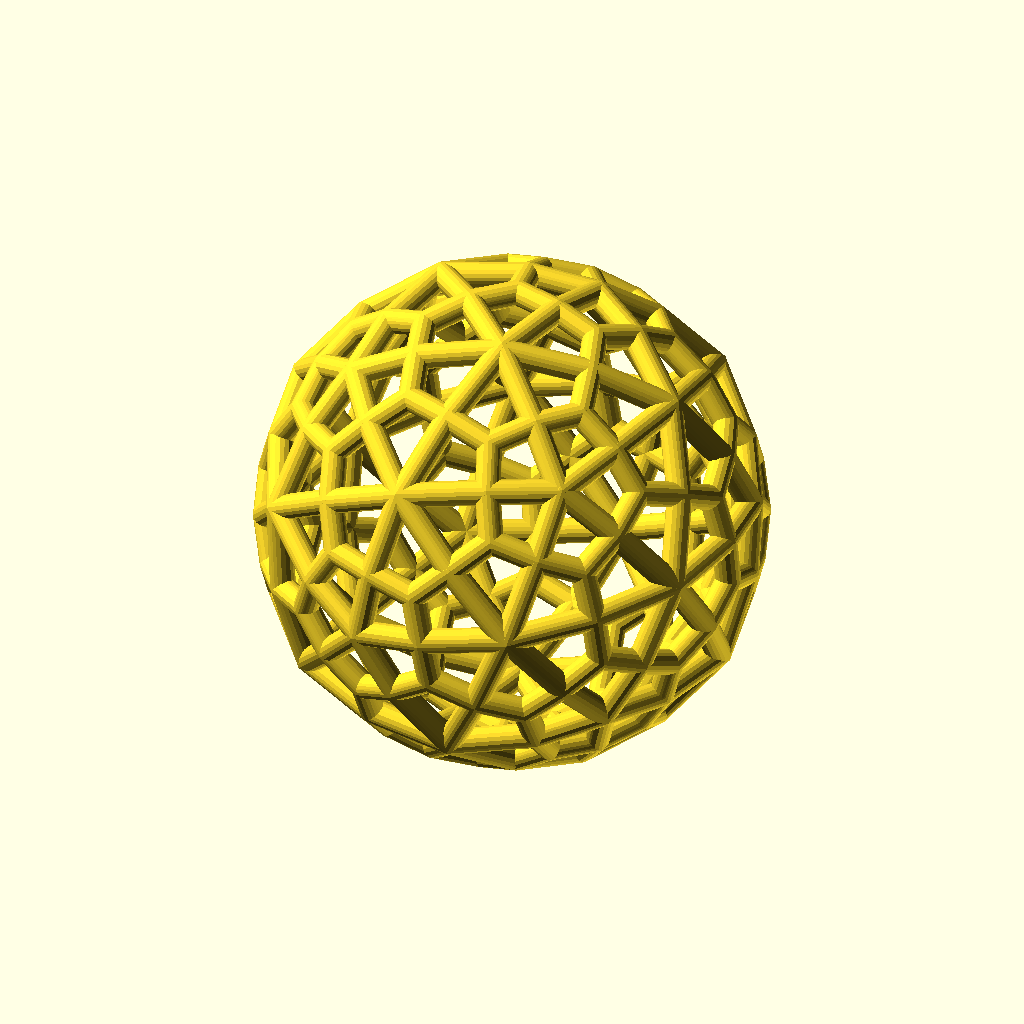
Cell 1: rendered with the file's own defaults.
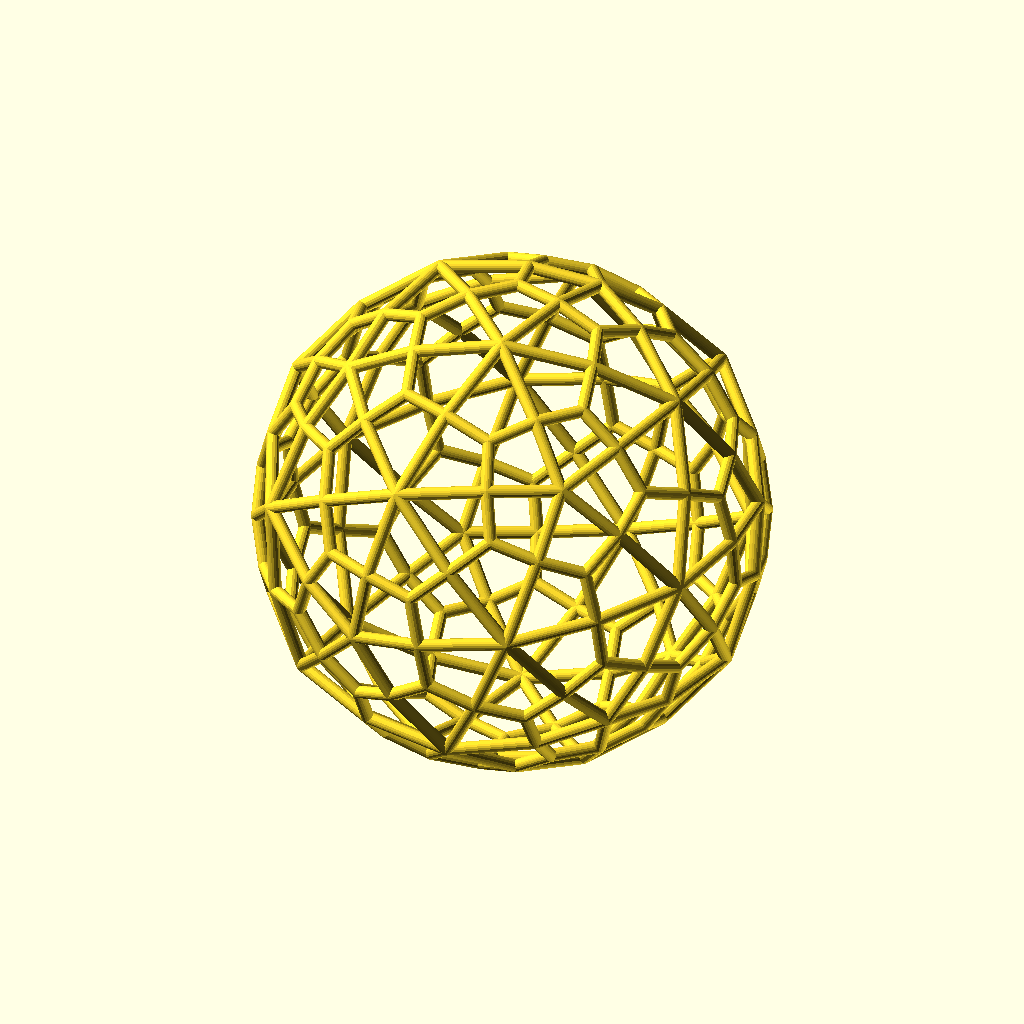
Cell 2: the same model with sh = 80.
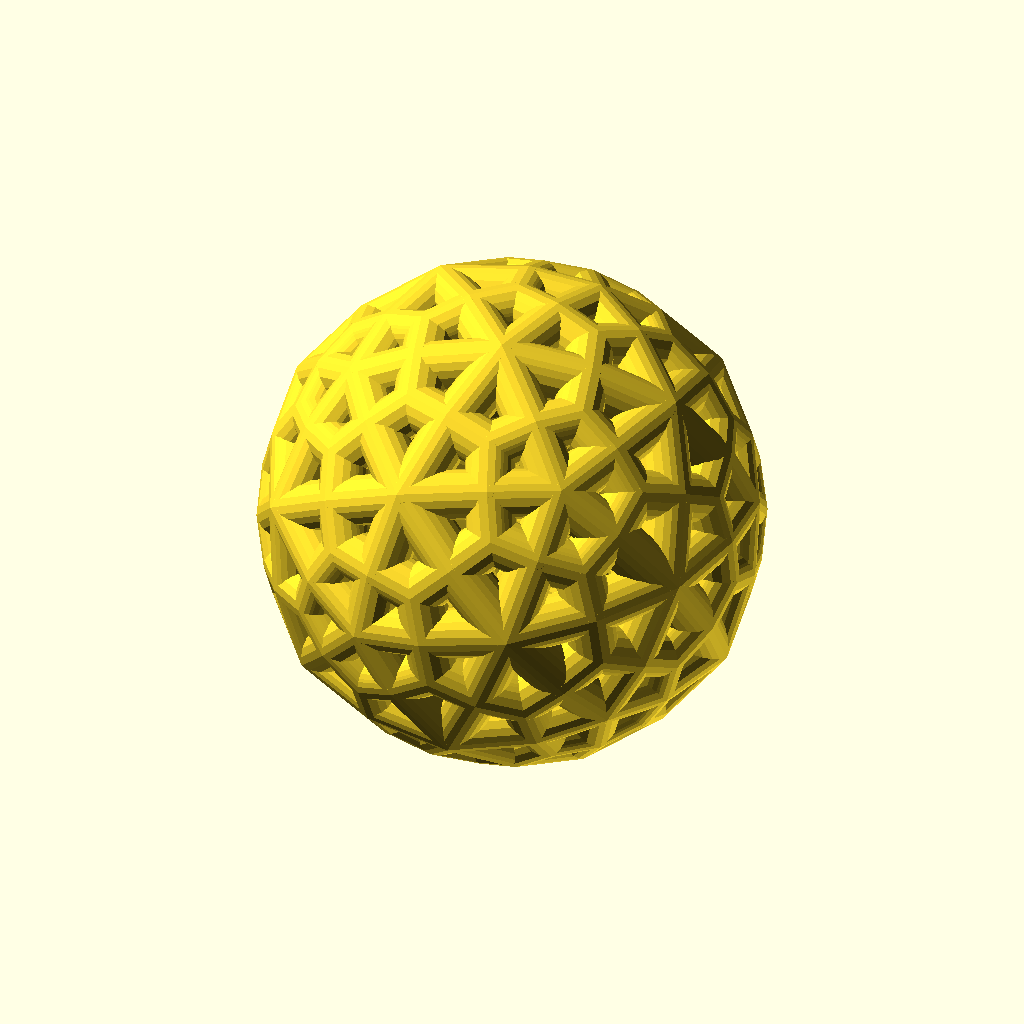
Cell 3 — bw set to 4, the other parameters unchanged.
The same orthographic view direction (rotation 55°, 0°, 25°; colour scheme Cornfield) for every cell, with the view re-fitted per cell, so scale and position can differ between cells.
Source of the model, other/dual_canonical_rectified_dual_canonical_rectified_truncated_icosahedron.scad:
// shape height
sh = 40;
// border width
bw = 2;

include <../polyhedra.scad>;

poly_wire(
  dual_canonical_rectified_dual_canonical_rectified_truncated_icosahedron, 
  fid = 0
);

// Elements of the dual_canonical_rectified_dual_canonical_rectified_truncated_icosahedron array
//    0 - vertices coordinates
//    1 - face descriptions clockwise
//    2 - vertex kinds
//    3 - face kinds
dual_canonical_rectified_dual_canonical_rectified_truncated_icosahedron = [[
  [-4.1092125295654156e-16, 4.1092125291212096e-16, -0.9819260524057613], // 0 A vertex
  [-0.1669429848512634, 0.2982659702610962, -0.9196668860938819], // 1 B vertex
  [-0.4909630262028801, 0.30343183741288565, -0.7943948636157667], // 2 A vertex
  [-0.6495474624211814, 3.717913322162669e-16, -0.7353283787850594], // 3 B vertex
  [0.16694298485126174, -0.298265970261096, -0.9196668860938823], // 4 B vertex
  [0.49096302620288035, -0.303431837412886, -0.7943948636157662], // 5 A vertex
  [0.6495474624211816, 6.373565695136002e-16, -0.7353283787850591], // 6 B vertex
  [-0.49096302620288007, -0.3034318374128854, -0.7943948636157665], // 7 A vertex
  [-0.7527239012426201, -0.2701194236727005, -0.5683853939337973], // 8 B vertex
  [-0.7943948636157664, -0.49096302620288085, -0.30343183741288554], // 9 A vertex
  [-0.5683853939337967, -0.7527239012426209, -0.2701194236727008], // 10 B vertex
  [-0.27011942367270075, 0.5683853939337972, -0.7527239012426203], // 11 B vertex
  [-0.30343183741288565, 0.7943948636157666, -0.49096302620288007], // 12 A vertex
  [-0.5683853939337966, 0.752723901242621, -0.2701194236727006], // 13 B vertex
  [0.49096302620288096, 0.3034318374128848, -0.7943948636157663], // 14 A vertex
  [0.7527239012426206, 0.2701194236727007, -0.5683853939337968], // 15 B vertex
  [0.7943948636157669, 0.49096302620288046, -0.3034318374128851], // 16 A vertex
  [0.5683853939337974, 0.7527239012426203, -0.2701194236727013], // 17 B vertex
  [0.270119423672701, -0.5683853939337979, -0.7527239012426198], // 18 B vertex
  [0.3034318374128856, -0.7943948636157665, -0.49096302620288046], // 19 A vertex
  [0.5683853939337973, -0.7527239012426207, -0.2701194236727003], // 20 B vertex
  [6.639130932433319e-17, 0.7353283787850593, -0.6495474624211813], // 21 B vertex
  [0.303431837412886, 0.7943948636157664, -0.49096302620288007], // 22 A vertex
  [0.2982659702610961, 0.9196668860938826, -0.16694298485126235], // 23 B vertex
  [1.46060880513533e-16, -0.7353283787850596, -0.6495474624211812], // 24 B vertex
  [-0.30343183741288604, -0.7943948636157662, -0.49096302620288085], // 25 A vertex
  [-0.2982659702610965, -0.9196668860938827, -0.16694298485126163], // 26 B vertex
  [0, -0.9819260524057617, 0], // 27 A vertex
  [-0.9196668860938823, -0.16694298485126188, -0.2982659702610967], // 28 B vertex
  [-0.9819260524057615, 8.218425059130828e-16, 4.1092125291212125e-16], // 29 A vertex
  [-0.9196668860938825, -0.16694298485126233, 0.298265970261096], // 30 B vertex
  [-0.919666886093882, 0.16694298485126255, -0.29826597026109664], // 31 B vertex
  [-0.7943948636157662, 0.49096302620288107, -0.3034318374128856], // 32 A vertex
  [-0.7353283787850593, 0.6495474624211816, 7.966957118919988e-17], // 33 B vertex
  [-0.7943948636157667, 0.4909630262028802, 0.3034318374128854], // 34 A vertex
  [0.7943948636157667, -0.49096302620288046, -0.303431837412885], // 35 A vertex
  [0.735328378785059, -0.6495474624211821, -6.506348313784653e-16], // 36 B vertex
  [0.7943948636157656, -0.49096302620288107, 0.3034318374128859], // 37 A vertex
  [0.9196668860938826, -0.16694298485126113, 0.2982659702610966], // 38 B vertex
  [0.9196668860938828, 0.16694298485126208, -0.2982659702610957], // 39 B vertex
  [0.9819260524057617, 2.0546062647827135e-16, -6.163818793681819e-16], // 40 A vertex
  [0.9196668860938827, 0.16694298485126124, 0.29826597026109664], // 41 B vertex
  [-0.2982659702610955, -0.919666886093883, 0.16694298485126138], // 42 B vertex
  [-0.3034318374128859, -0.7943948636157664, 0.49096302620288046], // 43 A vertex
  [-1.991739279730004e-16, -0.7353283787850599, 0.649547462421181], // 44 B vertex
  [-2.0546062645606095e-16, 0.9819260524057615, -2.054606264782709e-16], // 45 A vertex
  [0.29826597026109547, 0.9196668860938825, 0.16694298485126216], // 46 B vertex
  [0.30343183741288576, 0.7943948636157661, 0.49096302620288135], // 47 A vertex
  [4.78017427135199e-16, 0.7353283787850596, 0.6495474624211811], // 48 B vertex
  [-0.5683853939337977, -0.75272390124262, 0.27011942367270136], // 49 B vertex
  [-0.7943948636157662, -0.4909630262028814, 0.3034318374128855], // 50 A vertex
  [-0.49096302620288035, -0.3034318374128855, 0.7943948636157667], // 51 A vertex
  [-0.568385393933797, 0.7527239012426203, 0.2701194236727007], // 52 B vertex
  [-0.303431837412885, 0.7943948636157668, 0.4909630262028801], // 53 A vertex
  [-0.270119423672701, 0.5683853939337962, 0.7527239012426208], // 54 B vertex
  [0.5683853939337975, 0.7527239012426196, 0.2701194236727016], // 55 B vertex
  [0.7943948636157666, 0.4909630262028799, 0.3034318374128861], // 56 A vertex
  [0.490963026202881, 0.30343183741288515, 0.7943948636157667], // 57 A vertex
  [0.5683853939337967, -0.7527239012426208, 0.270119423672701], // 58 B vertex
  [0.30343183741288554, -0.7943948636157667, 0.49096302620288007], // 59 A vertex
  [0.27011942367270037, -0.5683853939337977, 0.75272390124262], // 60 B vertex
  [-0.6495474624211809, 2.9212176102706646e-16, 0.7353283787850599], // 61 B vertex
  [-0.49096302620288024, 0.3034318374128854, 0.7943948636157667], // 62 A vertex
  [-0.16694298485126205, 0.29826597026109597, 0.9196668860938827], // 63 B vertex
  [0.6495474624211813, 8.763652830812002e-16, 0.7353283787850597], // 64 B vertex
  [0.4909630262028805, -0.3034318374128854, 0.7943948636157666], // 65 A vertex
  [0.16694298485126194, -0.29826597026109547, 0.9196668860938827], // 66 B vertex
  [0, 0, 0.9819260524057616], // 67 A vertex
  [-0.16694298485126316, -0.2982659702610956, -0.9196668860938823], // 68 B vertex
  [-0.27011942367270175, -0.5683853939337974, -0.7527239012426198], // 69 B vertex
  [0.1669429848512622, 0.29826597026109564, -0.9196668860938823], // 70 B vertex
  [0.2701194236727001, 0.5683853939337974, -0.7527239012426201], // 71 B vertex
  [-0.7527239012426202, 0.2701194236727012, -0.5683853939337971], // 72 B vertex
  [0.7527239012426203, -0.27011942367270064, -0.5683853939337973], // 73 B vertex
  [0.9196668860938828, -0.16694298485126208, -0.2982659702610958], // 74 B vertex
  [-0.7353283787850595, -0.6495474624211814, -1.593391423783996e-16], // 75 B vertex
  [-0.29826597026109614, 0.9196668860938828, -0.1669429848512618], // 76 B vertex
  [-0.2982659702610957, 0.9196668860938827, 0.16694298485126202], // 77 B vertex
  [0.29826597026109597, -0.9196668860938828, -0.16694298485126186], // 78 B vertex
  [0.29826597026109586, -0.9196668860938828, 0.16694298485126138], // 79 B vertex
  [0.7353283787850601, 0.6495474624211806, -8.232522356217314e-16], // 80 B vertex
  [-0.9196668860938825, 0.16694298485126258, 0.2982659702610958], // 81 B vertex
  [-0.7527239012426201, 0.27011942367270136, 0.5683853939337972], // 82 B vertex
  [-0.7527239012426201, -0.27011942367270136, 0.5683853939337972], // 83 B vertex
  [0.7527239012426199, -0.2701194236727006, 0.568385393933798], // 84 B vertex
  [0.75272390124262, 0.27011942367270014, 0.5683853939337979], // 85 B vertex
  [-0.27011942367270164, -0.5683853939337974, 0.7527239012426199], // 86 B vertex
  [-0.16694298485126283, -0.29826597026109564, 0.9196668860938827], // 87 B vertex
  [0.2701194236727013, 0.5683853939337967, 0.7527239012426208], // 88 B vertex
  [0.16694298485126224, 0.29826597026109664, 0.9196668860938825], // 89 B vertex
  [-0.35682208977309, 3.6267665743087564e-16, -0.9341723589627153], // 90 C vertex
  [0.3568220897730893, 2.738065038232624e-16, -0.9341723589627154], // 91 C vertex
  [-0.5773502691896254, -0.5773502691896256, -0.5773502691896253], // 92 C vertex
  [-0.5773502691896252, 0.5773502691896261, -0.5773502691896251], // 93 C vertex
  [0.5773502691896261, 0.5773502691896254, -0.5773502691896252], // 94 C vertex
  [0.5773502691896253, -0.5773502691896261, -0.5773502691896253], // 95 C vertex
  [3.9574154730834986e-16, 0.9341723589627157, -0.35682208977308927], // 96 C vertex
  [-2.2546316020589642e-17, -0.9341723589627158, -0.3568220897730891], // 97 C vertex
  [-0.9341723589627153, -0.35682208977309054, -1.1264815310240202e-16], // 98 C vertex
  [-0.9341723589627153, 0.35682208977309, 1.5770197356871796e-16], // 99 C vertex
  [0.9341723589627157, -0.35682208977308943, -3.8522297344828894e-16], // 100 C vertex
  [0.9341723589627158, 0.35682208977308916, -5.867470840237566e-16], // 101 C vertex
  [-3.590650340142048e-16, -0.9341723589627159, 0.35682208977308916], // 102 C vertex
  [4.3860948570430404e-17, 0.9341723589627154, 0.35682208977308943], // 103 C vertex
  [-0.5773502691896255, -0.5773502691896256, 0.5773502691896255], // 104 C vertex
  [-0.5773502691896256, 0.5773502691896253, 0.5773502691896256], // 105 C vertex
  [0.5773502691896257, 0.5773502691896251, 0.5773502691896262], // 106 C vertex
  [0.5773502691896252, -0.577350269189626, 0.577350269189626], // 107 C vertex
  [-0.3568220897730893, 4.2427942669401634e-16, 0.9341723589627156], // 108 C vertex
  [0.35682208977308977, 5.368111450970909e-16, 0.9341723589627157], // 109 C vertex
  [-2.9052908631555097e-16, -0.51887188831277, -0.8395523510969001], // 110 D vertex
  [-4.101587100925422e-16, 0.51887188831277, -0.8395523510969001], // 111 D vertex
  [-0.8395523510969004, 2.734391400616945e-16, -0.5188718883127696], // 112 D vertex
  [0.8395523510969009, -3.41798925077118e-17, -0.5188718883127691], // 113 D vertex
  [-0.5188718883127691, -0.8395523510969011, -7.861375276773737e-16], // 114 D vertex
  [-0.5188718883127689, 0.8395523510969011, -1.3671957003084723e-16], // 115 D vertex
  [0.5188718883127694, -0.8395523510969006, -1.879894087924154e-16], // 116 D vertex
  [0.5188718883127695, 0.8395523510969005, -6.408729845195959e-16], // 117 D vertex
  [-0.8395523510969006, 5.981481188849551e-16, 0.5188718883127695], // 118 D vertex
  [0.8395523510969005, 4.699735219810374e-16, 0.5188718883127701], // 119 D vertex
  [-3.9734125040214944e-16, -0.5188718883127701, 0.8395523510969003], // 120 D vertex
  [6.1523806513881385e-16, 0.5188718883127684, 0.8395523510969014], // 121 D vertex
  [-5.32304162152968e-16, -0.20084113956179572, -0.9550473739682188], // 122 E vertex
  [-3.216004313007521e-16, 0.20084113956179514, -0.9550473739682189], // 123 E vertex
  [-0.3150397919089856, 0.39554643877024276, -0.834712881267681], // 124 E vertex
  [-0.6400075820592329, 0.19470529920844742, -0.7105862306792291], // 125 E vertex
  [0.3150397919089857, -0.3955464387702437, -0.8347128812676802], // 126 E vertex
  [0.6400075820592337, -0.19470529920844776, -0.7105862306792283], // 127 E vertex
  [-0.3150397919089871, -0.3955464387702426, -0.8347128812676802], // 128 E vertex
  [-0.6400075820592332, -0.19470529920844665, -0.7105862306792291], // 129 E vertex
  [-0.8347128812676802, -0.3150397919089858, -0.395546438770244], // 130 E vertex
  [-0.7105862306792292, -0.6400075820592335, -0.19470529920844665], // 131 E vertex
  [-0.19470529920844648, 0.7105862306792293, -0.6400075820592329], // 132 E vertex
  [-0.3955464387702435, 0.8347128812676811, -0.3150397919089847], // 133 E vertex
  [0.3150397919089853, 0.39554643877024326, -0.8347128812676803], // 134 E vertex
  [0.6400075820592328, 0.19470529920844684, -0.7105862306792294], // 135 E vertex
  [0.8347128812676812, 0.3150397919089853, -0.39554643877024276], // 136 E vertex
  [0.71058623067923, 0.6400075820592322, -0.1947052992084474], // 137 E vertex
  [0.194705299208447, -0.7105862306792293, -0.6400075820592331], // 138 E vertex
  [0.3955464387702434, -0.834712881267681, -0.3150397919089852], // 139 E vertex
  [0.19470529920844631, 0.7105862306792288, -0.6400075820592336], // 140 E vertex
  [0.39554643877024376, 0.8347128812676803, -0.31503979190898573], // 141 E vertex
  [-0.1947052992084479, -0.7105862306792292, -0.6400075820592328], // 142 E vertex
  [-0.3955464387702445, -0.8347128812676803, -0.31503979190898523], // 143 E vertex
  [-0.20084113956179614, -0.9550473739682193, -2.2179340089707098e-17], // 144 E vertex
  [0.20084113956179603, -0.9550473739682193, 1.1089670044853515e-16], // 145 E vertex
  [-0.9550473739682187, 7.54097563050038e-16, -0.20084113956179667], // 146 E vertex
  [-0.955047373968219, 8.206355833191602e-16, 0.2008411395617955], // 147 E vertex
  [-0.8347128812676803, 0.31503979190898573, -0.3955464387702432], // 148 E vertex
  [-0.7105862306792288, 0.6400075820592335, -0.1947052992084473], // 149 E vertex
  [-0.7105862306792294, 0.6400075820592331, 0.19470529920844684], // 150 E vertex
  [-0.8347128812676805, 0.31503979190898646, 0.39554643877024304], // 151 E vertex
  [0.834712881267681, -0.31503979190898507, -0.3955464387702429], // 152 E vertex
  [0.7105862306792291, -0.6400075820592337, -0.19470529920844631], // 153 E vertex
  [0.7105862306792284, -0.640007582059234, 0.19470529920844715], // 154 E vertex
  [0.83471288126768, -0.31503979190898534, 0.39554643877024415], // 155 E vertex
  [0.9550473739682194, 1.4416571058309597e-16, -0.20084113956179572], // 156 E vertex
  [0.9550473739682189, 5.212144921081162e-16, 0.20084113956179703], // 157 E vertex
  [-0.3955464387702436, -0.8347128812676803, 0.31503979190898657], // 158 E vertex
  [-0.1947052992084482, -0.7105862306792294, 0.6400075820592325], // 159 E vertex
  [-0.2008411395617953, 0.9550473739682194, -1.6634505067280271e-16], // 160 E vertex
  [0.20084113956179547, 0.9550473739682193, -4.657661418838477e-16], // 161 E vertex
  [0.3955464387702431, 0.8347128812676801, 0.31503979190898684], // 162 E vertex
  [0.19470529920844779, 0.7105862306792288, 0.6400075820592334], // 163 E vertex
  [-0.6400075820592324, -0.19470529920844704, 0.7105862306792298], // 164 E vertex
  [-0.31503979190898646, -0.39554643877024276, 0.8347128812676807], // 165 E vertex
  [-0.7105862306792294, -0.6400075820592334, 0.1947052992084477], // 166 E vertex
  [-0.8347128812676803, -0.3150397919089866, 0.3955464387702431], // 167 E vertex
  [-0.395546438770243, 0.834712881267681, 0.3150397919089854], // 168 E vertex
  [-0.1947052992084462, 0.7105862306792297, 0.6400075820592326], // 169 E vertex
  [0.6400075820592329, 0.1947052992084468, 0.7105862306792302], // 170 E vertex
  [0.31503979190898557, 0.3955464387702434, 0.8347128812676807], // 171 E vertex
  [0.7105862306792293, 0.6400075820592327, 0.19470529920844762], // 172 E vertex
  [0.8347128812676807, 0.3150397919089849, 0.3955464387702438], // 173 E vertex
  [0.39554643877024365, -0.8347128812676808, 0.3150397919089853], // 174 E vertex
  [0.19470529920844684, -0.7105862306792294, 0.640007582059233], // 175 E vertex
  [-0.6400075820592328, 0.19470529920844748, 0.7105862306792292], // 176 E vertex
  [-0.3150397919089854, 0.3955464387702428, 0.834712881267681], // 177 E vertex
  [0.6400075820592332, -0.1947052992084468, 0.7105862306792293], // 178 E vertex
  [0.31503979190898596, -0.395546438770243, 0.8347128812676807], // 179 E vertex
  [-1.9961406080736308e-16, -0.2008411395617955, 0.9550473739682193], // 180 E vertex
  [0, 0.2008411395617965, 0.9550473739682191] // 181 E vertex
], [
 [0, 90, 68, 122], // 0 α face
 [0, 91, 70, 123], // 1 α face
 [1, 111, 11, 124], // 2 β face
 [123, 1, 90, 0], // 3 γ face
 [2, 93, 72, 125], // 4 α face
 [124, 2, 90, 1], // 5 α face
 [3, 112, 8, 129], // 6 β face
 [125, 3, 90, 2], // 7 γ face
 [4, 110, 18, 126], // 8 β face
 [122, 4, 91, 0], // 9 γ face
 [5, 95, 73, 127], // 10 α face
 [126, 5, 91, 4], // 11 α face
 [6, 113, 15, 135], // 12 β face
 [127, 6, 91, 5], // 13 γ face
 [7, 92, 69, 128], // 14 α face
 [129, 7, 90, 3], // 15 α face
 [112, 28, 130, 8], // 16 β face
 [129, 8, 92, 7], // 17 γ face
 [9, 98, 75, 131], // 18 α face
 [130, 9, 92, 8], // 19 α face
 [10, 114, 26, 143], // 20 β face
 [131, 10, 92, 9], // 21 γ face
 [111, 21, 132, 11], // 22 β face
 [124, 11, 93, 2], // 23 γ face
 [12, 96, 76, 133], // 24 α face
 [132, 12, 93, 11], // 25 α face
 [13, 115, 33, 149], // 26 β face
 [133, 13, 93, 12], // 27 γ face
 [14, 94, 71, 134], // 28 α face
 [135, 14, 91, 6], // 29 α face
 [113, 39, 136, 15], // 30 β face
 [135, 15, 94, 14], // 31 γ face
 [16, 101, 80, 137], // 32 α face
 [136, 16, 94, 15], // 33 α face
 [17, 117, 23, 141], // 34 β face
 [137, 17, 94, 16], // 35 γ face
 [110, 24, 138, 18], // 36 β face
 [126, 18, 95, 5], // 37 γ face
 [19, 97, 78, 139], // 38 α face
 [138, 19, 95, 18], // 39 α face
 [20, 116, 36, 153], // 40 β face
 [139, 20, 95, 19], // 41 γ face
 [111, 71, 140, 21], // 42 β face
 [132, 21, 96, 12], // 43 γ face
 [140, 22, 96, 21], // 44 α face
 [141, 22, 94, 17], // 45 α face
 [117, 46, 161, 23], // 46 β face
 [141, 23, 96, 22], // 47 γ face
 [110, 69, 142, 24], // 48 β face
 [138, 24, 97, 19], // 49 γ face
 [142, 25, 97, 24], // 50 α face
 [143, 25, 92, 10], // 51 α face
 [114, 42, 144, 26], // 52 β face
 [143, 26, 97, 25], // 53 γ face
 [27, 102, 79, 145], // 54 α face
 [144, 27, 97, 26], // 55 α face
 [112, 31, 146, 28], // 56 β face
 [130, 28, 98, 9], // 57 γ face
 [29, 99, 81, 147], // 58 α face
 [146, 29, 98, 28], // 59 α face
 [30, 118, 83, 167], // 60 β face
 [147, 30, 98, 29], // 61 γ face
 [112, 72, 148, 31], // 62 β face
 [146, 31, 99, 29], // 63 γ face
 [148, 32, 99, 31], // 64 α face
 [149, 32, 93, 13], // 65 α face
 [115, 52, 150, 33], // 66 β face
 [149, 33, 99, 32], // 67 γ face
 [34, 105, 82, 151], // 68 α face
 [150, 34, 99, 33], // 69 α face
 [35, 100, 74, 152], // 70 α face
 [153, 35, 95, 20], // 71 α face
 [116, 58, 154, 36], // 72 β face
 [153, 36, 100, 35], // 73 γ face
 [37, 107, 84, 155], // 74 α face
 [154, 37, 100, 36], // 75 α face
 [38, 119, 41, 157], // 76 β face
 [155, 38, 100, 37], // 77 γ face
 [113, 74, 156, 39], // 78 β face
 [136, 39, 101, 16], // 79 γ face
 [156, 40, 101, 39], // 80 α face
 [157, 40, 100, 38], // 81 α face
 [119, 85, 173, 41], // 82 β face
 [157, 41, 101, 40], // 83 γ face
 [114, 49, 158, 42], // 84 β face
 [144, 42, 102, 27], // 85 γ face
 [43, 104, 86, 159], // 86 α face
 [158, 43, 102, 42], // 87 α face
 [44, 120, 60, 175], // 88 β face
 [159, 44, 102, 43], // 89 γ face
 [45, 103, 77, 160], // 90 α face
 [161, 45, 96, 23], // 91 α face
 [117, 55, 162, 46], // 92 β face
 [161, 46, 103, 45], // 93 γ face
 [47, 106, 88, 163], // 94 α face
 [162, 47, 103, 46], // 95 α face
 [48, 121, 54, 169], // 96 β face
 [163, 48, 103, 47], // 97 γ face
 [114, 75, 166, 49], // 98 β face
 [158, 49, 104, 43], // 99 γ face
 [166, 50, 104, 49], // 100 α face
 [167, 50, 98, 30], // 101 α face
 [51, 104, 83, 164], // 102 α face
 [51, 108, 87, 165], // 103 α face
 [115, 77, 168, 52], // 104 β face
 [150, 52, 105, 34], // 105 γ face
 [168, 53, 105, 52], // 106 α face
 [169, 53, 103, 48], // 107 α face
 [121, 63, 177, 54], // 108 β face
 [169, 54, 105, 53], // 109 γ face
 [117, 80, 172, 55], // 110 β face
 [162, 55, 106, 47], // 111 γ face
 [172, 56, 106, 55], // 112 α face
 [173, 56, 101, 41], // 113 α face
 [57, 106, 85, 170], // 114 α face
 [57, 109, 89, 171], // 115 α face
 [116, 79, 174, 58], // 116 β face
 [154, 58, 107, 37], // 117 γ face
 [174, 59, 107, 58], // 118 α face
 [175, 59, 102, 44], // 119 α face
 [120, 66, 179, 60], // 120 β face
 [175, 60, 107, 59], // 121 γ face
 [61, 118, 82, 176], // 122 β face
 [164, 61, 108, 51], // 123 γ face
 [176, 62, 108, 61], // 124 α face
 [177, 62, 105, 54], // 125 α face
 [121, 89, 181, 63], // 126 β face
 [177, 63, 108, 62], // 127 γ face
 [64, 119, 84, 178], // 128 β face
 [170, 64, 109, 57], // 129 γ face
 [178, 65, 109, 64], // 130 α face
 [179, 65, 107, 60], // 131 α face
 [120, 87, 180, 66], // 132 β face
 [179, 66, 109, 65], // 133 γ face
 [180, 67, 109, 66], // 134 α face
 [181, 67, 108, 63], // 135 α face
 [122, 68, 110, 4], // 136 β face
 [128, 68, 90, 7], // 137 γ face
 [128, 69, 110, 68], // 138 β face
 [142, 69, 92, 25], // 139 γ face
 [123, 70, 111, 1], // 140 β face
 [134, 70, 91, 14], // 141 γ face
 [134, 71, 111, 70], // 142 β face
 [140, 71, 94, 22], // 143 γ face
 [125, 72, 112, 3], // 144 β face
 [148, 72, 93, 32], // 145 γ face
 [127, 73, 113, 6], // 146 β face
 [152, 73, 95, 35], // 147 γ face
 [152, 74, 113, 73], // 148 β face
 [156, 74, 100, 40], // 149 γ face
 [131, 75, 114, 10], // 150 β face
 [166, 75, 98, 50], // 151 γ face
 [133, 76, 115, 13], // 152 β face
 [160, 76, 96, 45], // 153 γ face
 [160, 77, 115, 76], // 154 β face
 [168, 77, 103, 53], // 155 γ face
 [139, 78, 116, 20], // 156 β face
 [145, 78, 97, 27], // 157 γ face
 [145, 79, 116, 78], // 158 β face
 [174, 79, 102, 59], // 159 γ face
 [137, 80, 117, 17], // 160 β face
 [172, 80, 101, 56], // 161 γ face
 [147, 81, 118, 30], // 162 β face
 [151, 81, 99, 34], // 163 γ face
 [151, 82, 118, 81], // 164 β face
 [176, 82, 105, 62], // 165 γ face
 [164, 83, 118, 61], // 166 β face
 [167, 83, 104, 50], // 167 γ face
 [155, 84, 119, 38], // 168 β face
 [178, 84, 107, 65], // 169 γ face
 [170, 85, 119, 64], // 170 β face
 [173, 85, 106, 56], // 171 γ face
 [159, 86, 120, 44], // 172 β face
 [165, 86, 104, 51], // 173 γ face
 [165, 87, 120, 86], // 174 β face
 [180, 87, 108, 67], // 175 γ face
 [163, 88, 121, 48], // 176 β face
 [171, 88, 106, 57], // 177 γ face
 [171, 89, 121, 88], // 178 β face
 [181, 89, 109, 67] // 179 γ face
], [
  0, 1, 0, 1, 1, 0, 1, 0, 1, 0, 1, 1, 0, 1, 0, 1, 0, 1, 1, 0,
  1, 1, 0, 1, 1, 0, 1, 0, 1, 0, 1, 1, 0, 1, 0, 0, 1, 0, 1, 1,
  0, 1, 1, 0, 1, 0, 1, 0, 1, 1, 0, 0, 1, 0, 1, 1, 0, 0, 1, 0,
  1, 1, 0, 1, 1, 0, 1, 0, 1, 1, 1, 1, 1, 1, 1, 1, 1, 1, 1, 1,
  1, 1, 1, 1, 1, 1, 1, 1, 1, 1, 2, 2, 2, 2, 2, 2, 2, 2, 2, 2,
  2, 2, 2, 2, 2, 2, 2, 2, 2, 2, 3, 3, 3, 3, 3, 3, 3, 3, 3, 3,
  3, 3, 4, 4, 4, 4, 4, 4, 4, 4, 4, 4, 4, 4, 4, 4, 4, 4, 4, 4,
  4, 4, 4, 4, 4, 4, 4, 4, 4, 4, 4, 4, 4, 4, 4, 4, 4, 4, 4, 4,
  4, 4, 4, 4, 4, 4, 4, 4, 4, 4, 4, 4, 4, 4, 4, 4, 4, 4, 4, 4,
  4, 4
], [
  0, 0, 1, 2, 0, 0, 1, 2, 1, 2, 0, 0, 1, 2, 0, 0, 1, 2, 0, 0,
  1, 2, 1, 2, 0, 0, 1, 2, 0, 0, 1, 2, 0, 0, 1, 2, 1, 2, 0, 0,
  1, 2, 1, 2, 0, 0, 1, 2, 1, 2, 0, 0, 1, 2, 0, 0, 1, 2, 0, 0,
  1, 2, 1, 2, 0, 0, 1, 2, 0, 0, 0, 0, 1, 2, 0, 0, 1, 2, 1, 2,
  0, 0, 1, 2, 1, 2, 0, 0, 1, 2, 0, 0, 1, 2, 0, 0, 1, 2, 1, 2,
  0, 0, 0, 0, 1, 2, 0, 0, 1, 2, 1, 2, 0, 0, 0, 0, 1, 2, 0, 0,
  1, 2, 1, 2, 0, 0, 1, 2, 1, 2, 0, 0, 1, 2, 0, 0, 1, 2, 1, 2,
  1, 2, 1, 2, 1, 2, 1, 2, 1, 2, 1, 2, 1, 2, 1, 2, 1, 2, 1, 2,
  1, 2, 1, 2, 1, 2, 1, 2, 1, 2, 1, 2, 1, 2, 1, 2, 1, 2, 1, 2
]];
Parameter table extracted from the source (name, type, default, range or options):
sh: number, default 40
bw: number, default 2
